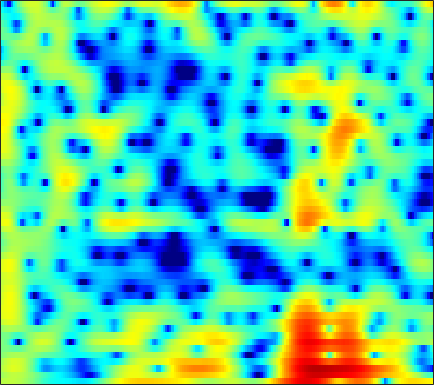

Values plotted in this chart, from the file beside it:
2.0719, 2.2131, 2.3584, 2.4571, 2.4984, 2.4987, 2.4397, 2.3546, 2.1877, 1.9681, 1.6793, 1.4224, 1.0266, 0.58325, 0.2205, -0.30045, -0.85706, -1.2906, -1.8914, -2.4861, -3.0658, -3.4662, -3.9416, -4.3379
1.029, 1.4, 1.809, 2.122, 2.292, 2.439, 2.494, 2.478, 2.38, 2.199, 1.941, 1.702, 1.326, 0.8949, 0.5368, 0.02969, -0.5058, -0.916, -1.47, -2.014, -2.539, -2.918, -3.395, -3.845
1.693, 2.228, 2.805, 3.237, 3.47, 3.657, 3.704, 3.648, 3.446, 3.097, 2.59, 2.111, 1.32, 0.3486, -0.5065, -1.825, -3.354, -4.633, -6.447, -8.178, -9.389, -9.703, -9.387, -8.656
1.206, 1.771, 2.394, 2.87, 3.134, 3.364, 3.458, 3.438, 3.293, 3.004, 2.564, 2.131, 1.41, 0.5082, -0.2944, -1.531, -2.954, -4.119, -5.67, -6.967, -7.625, -7.612, -7.106, -6.395
-0.04908, 0.3523, 0.7883, 1.118, 1.305, 1.476, 1.582, 1.619, 1.62, 1.57, 1.467, 1.357, 1.166, 0.9245, 0.7139, 0.3968, 0.05524, -0.2084, -0.5499, -0.8656, -1.145, -1.33, -1.55, -1.748
-0.1897, -0.1647, -0.2418, -0.4427, -0.6554, -0.9782, -1.263, -1.406, -1.406, -1.167, -0.739, -0.3422, 0.201, 0.707, 1.036, 1.381, 1.618, 1.721, 1.773, 1.718, 1.562, 1.383, 1.056, 0.6258
0.007335, -0.1809, -0.7327, -1.717, -2.824, -5, -8.537, -13, -20.49, -11.56, -6.345, -3.856, -1.508, 0.1463, 1.081, 2.014, 2.668, 3.01, 3.296, 3.4, 3.336, 3.181, 2.825, 2.281
-0.6109, -0.3737, -0.3431, -0.6057, -0.9581, -1.605, -2.296, -2.708, -2.923, -2.636, -1.969, -1.361, -0.5567, 0.1581, 0.6015, 1.092, 1.464, 1.68, 1.887, 2.005, 2.032, 1.984, 1.815, 1.519
0.4286, 0.954, 1.437, 1.69, 1.754, 1.709, 1.542, 1.361, 1.073, 0.7507, 0.3876, 0.08447, -0.3583, -0.837, -1.193, -1.607, -1.871, -1.935, -1.821, -1.523, -1.124, -0.8156, -0.455, -0.1916
2.516, 3.001, 3.454, 3.715, 3.782, 3.692, 3.419, 3.09, 2.475, 1.644, 0.5658, -0.4331, -2.073, -4.159, -6.136, -9.473, -13.32, -14.47, -11.9, -8.791, -6.458, -5.125, -3.748, -2.702
3.437, 3.827, 4.192, 4.367, 4.371, 4.196, 3.817, 3.388, 2.619, 1.609, 0.3518, -0.7721, -2.528, -4.589, -6.319, -8.703, -10.67, -11.43, -11.31, -10.47, -9.405, -8.602, -7.499, -6.349
3.561, 3.982, 4.374, 4.568, 4.573, 4.389, 3.98, 3.532, 2.74, 1.739, 0.5505, -0.4549, -1.919, -3.47, -4.658, -6.24, -7.794, -8.958, -10.59, -12.45, -14.79, -16.65, -17.15, -14.08
3.147, 3.768, 4.36, 4.668, 4.721, 4.56, 4.126, 3.626, 2.728, 1.57, 0.1556, -1.056, -2.821, -4.663, -6.009, -7.598, -8.848, -9.578, -10.44, -11.4, -12.47, -13.1, -12.93, -11.21
2.757, 3.522, 4.23, 4.615, 4.701, 4.554, 4.103, 3.563, 2.55, 1.177, -0.6165, -2.292, -5.14, -9.054, -13.25, -22.14, -18.69, -14.24, -10.93, -8.979, -7.644, -6.842, -5.879, -4.934
2.571, 3.158, 3.725, 4.041, 4.112, 3.983, 3.602, 3.148, 2.321, 1.241, -0.09363, -1.262, -2.994, -4.81, -6.064, -7.231, -7.467, -7.117, -6.322, -5.442, -4.632, -4.107, -3.497, -2.995
2.347, 2.789, 3.219, 3.45, 3.491, 3.372, 3.061, 2.707, 2.098, 1.354, 0.5222, -0.1292, -0.9843, -1.762, -2.254, -2.746, -3.042, -3.143, -3.15, -3.072, -2.97, -2.902, -2.849, -2.859
2.596, 3.044, 3.455, 3.656, 3.664, 3.488, 3.104, 2.694, 1.999, 1.177, 0.2898, -0.362, -1.141, -1.736, -2.03, -2.232, -2.275, -2.253, -2.21, -2.215, -2.322, -2.483, -2.821, -3.298
3.462, 3.973, 4.429, 4.62, 4.591, 4.307, 3.732, 3.094, 1.952, 0.4485, -1.425, -3.029, -5.11, -6.247, -6.025, -4.838, -3.519, -2.708, -1.965, -1.605, -1.616, -1.87, -2.549, -3.648
3.36, 3.913, 4.423, 4.668, 4.671, 4.422, 3.857, 3.202, 1.968, 0.2275, -2.186, -4.608, -8.871, -11.99, -9.987, -6.307, -3.78, -2.511, -1.44, -0.9211, -0.862, -1.102, -1.805, -2.971
1.289, 1.903, 2.529, 2.931, 3.079, 3.075, 2.842, 2.522, 1.911, 1.121, 0.2205, -0.4553, -1.223, -1.661, -1.731, -1.537, -1.179, -0.9159, -0.6584, -0.5668, -0.6829, -0.9057, -1.378, -2.033
-0.7503, -0.01455, 0.7808, 1.361, 1.666, 1.909, 1.981, 1.935, 1.765, 1.51, 1.204, 0.9688, 0.686, 0.4569, 0.3277, 0.2067, 0.1202, 0.05571, -0.05641, -0.2276, -0.4818, -0.7278, -1.128, -1.599
-1.574, -0.7473, 0.1438, 0.8126, 1.177, 1.503, 1.668, 1.707, 1.672, 1.566, 1.424, 1.306, 1.151, 1.003, 0.9025, 0.7716, 0.6346, 0.5206, 0.337, 0.09335, -0.2161, -0.5035, -0.9683, -1.514
-0.84, 0.004108, 0.869, 1.449, 1.711, 1.857, 1.823, 1.711, 1.502, 1.269, 1.066, 0.9465, 0.8285, 0.7597, 0.7287, 0.6992, 0.672, 0.6418, 0.5676, 0.4314, 0.1906, -0.09142, -0.6282, -1.382
1.455, 2.254, 2.919, 3.166, 3.097, 2.682, 1.947, 1.239, 0.214, -0.6445, -1.125, -1.199, -1.056, -0.8413, -0.7117, -0.5669, -0.3965, -0.2139, 0.1118, 0.4684, 0.7124, 0.756, 0.5282, -0.1319
3.808, 4.29, 4.531, 4.301, 3.79, 2.604, 0.6744, -1.419, -5.522, -11.96, -13.02, -9.101, -6.096, -4.953, -4.94, -5.74, -6.752, -6.657, -4.816, -2.441, -0.5097, 0.5324, 1.368, 1.613
3.531, 3.681, 3.632, 3.252, 2.716, 1.629, 0.09824, -1.355, -3.557, -5.54, -6.408, -6.3, -5.956, -6.172, -6.904, -8.916, -11.85, -12.51, -8.894, -5.078, -2.337, -0.8631, 0.5089, 1.384
1.969, 2.066, 2.052, 1.852, 1.58, 1.055, 0.3778, -0.1931, -0.981, -1.71, -2.315, -2.687, -3.111, -3.496, -3.772, -4.061, -4.125, -3.926, -3.3, -2.392, -1.389, -0.668, 0.1838, 0.8675
0.2594, 0.5022, 0.7127, 0.7867, 0.7532, 0.5996, 0.3341, 0.08459, -0.2853, -0.6714, -1.038, -1.289, -1.585, -1.81, -1.937, -2.019, -2.003, -1.902, -1.652, -1.275, -0.8017, -0.4141, 0.1255, 0.6219
-1.295, -0.7329, -0.1668, 0.1955, 0.336, 0.3622, 0.234, 0.06276, -0.2286, -0.5413, -0.8334, -1.023, -1.23, -1.394, -1.496, -1.621, -1.722, -1.776, -1.798, -1.693, -1.409, -1.061, -0.4474, 0.2651
-2.296, -1.292, -0.3365, 0.2211, 0.4035, 0.3436, 0.004497, -0.3961, -1.048, -1.695, -2.15, -2.312, -2.307, -2.207, -2.147, -2.223, -2.549, -3, -3.832, -4.736, -5.111, -4.589, -2.984, -1.015
-2.607, -1.403, -0.298, 0.2453, 0.2903, -0.1265, -1.136, -2.322, -4.54, -7.456, -9.777, -9.387, -7.11, -5.065, -4.057, -3.382, -3.489, -4.124, -5.958, -9.708, -17.92, -15, -6.679, -2.125
-2.798, -1.737, -0.805, -0.4105, -0.4629, -1.003, -2.139, -3.423, -5.828, -8.957, -11.51, -11.07, -8.554, -6.289, -5.089, -4.041, -3.496, -3.339, -3.369, -3.422, -3.159, -2.55, -1.249, 0.3529
-1.44, -0.8188, -0.3003, -0.1239, -0.2029, -0.6087, -1.298, -1.982, -2.991, -3.953, -4.705, -5.019, -5.086, -4.841, -4.547, -4.053, -3.481, -3.021, -2.37, -1.668, -0.9126, -0.3049, 0.5441, 1.382
1.012, 1.246, 1.389, 1.323, 1.132, 0.6974, 0.07314, -0.5125, -1.408, -2.403, -3.444, -4.225, -5.182, -5.918, -6.156, -5.957, -5.181, -4.353, -3.105, -1.884, -0.7542, -0.005121, 0.8728, 1.572
3.129, 3.177, 3.108, 2.865, 2.553, 1.978, 1.202, 0.5028, -0.6322, -2.028, -3.727, -5.298, -8.008, -11.8, -15.36, -15.58, -10.68, -7.729, -4.802, -2.648, -1.022, -0.07424, 0.8776, 1.528
4.002, 4.006, 3.837, 3.466, 3.058, 2.336, 1.431, 0.6355, -0.5652, -1.925, -3.49, -4.807, -6.798, -8.922, -10.15, -10.08, -8.091, -6.279, -4.075, -2.275, -0.8558, -0.02758, 0.7729, 1.241
4.062, 4.079, 3.841, 3.316, 2.751, 1.779, 0.6108, -0.3579, -1.654, -2.836, -3.808, -4.371, -4.884, -5.137, -5.11, -4.75, -4.059, -3.371, -2.36, -1.337, -0.4221, 0.1632, 0.7651, 1.113
4.348, 4.38, 4.069, 3.341, 2.501, 0.9803, -1.034, -2.847, -5.5, -7.676, -8.188, -7.63, -6.558, -5.599, -5.018, -4.34, -3.677, -3.137, -2.338, -1.46, -0.5902, 0.0151, 0.6993, 1.195
4.995, 5.046, 4.732, 3.953, 3.027, 1.264, -1.239, -3.803, -8.626, -15.37, -14.07, -10.64, -8.026, -6.804, -6.469, -6.473, -6.581, -6.428, -5.593, -4.215, -2.652, -1.582, -0.3882, 0.4884
5.284, 5.365, 5.179, 4.645, 4.022, 2.893, 1.458, 0.2446, -1.412, -2.871, -3.892, -4.418, -5.094, -6.106, -7.335, -10.04, -15.23, -23.92, -16.89, -9.914, -6.144, -4.273, -2.513, -1.389
4.716, 4.87, 4.883, 4.673, 4.373, 3.793, 3.027, 2.363, 1.401, 0.3978, -0.6313, -1.441, -2.592, -3.911, -5.023, -6.644, -8.152, -8.787, -8.488, -7.255, -5.816, -4.874, -3.936, -3.342
3.541, 3.881, 4.177, 4.281, 4.222, 3.971, 3.545, 3.115, 2.419, 1.614, 0.7154, -0.01037, -1.022, -2.039, -2.785, -3.678, -4.39, -4.757, -4.994, -4.996, -4.864, -4.752, -4.702, -4.818
2.26, 2.978, 3.679, 4.093, 4.228, 4.192, 3.934, 3.608, 3.007, 2.236, 1.323, 0.5709, -0.4999, -1.599, -2.391, -3.342, -4.091, -4.492, -4.824, -4.965, -5.05, -5.144, -5.359, -5.791
1.892, 2.924, 3.888, 4.455, 4.663, 4.684, 4.431, 4.083, 3.421, 2.537, 1.435, 0.4682, -1.015, -2.711, -4.074, -5.865, -7.201, -7.608, -7.354, -6.679, -6.072, -5.825, -5.85, -6.344
3.105, 3.838, 4.521, 4.893, 4.976, 4.844, 4.451, 3.993, 3.184, 2.154, 0.8923, -0.239, -2.067, -4.416, -6.786, -11.52, -22.16, -23.91, -12.81, -8.664, -6.473, -5.578, -5.166, -5.506
3.79, 4.113, 4.368, 4.403, 4.264, 3.853, 3.196, 2.545, 1.5, 0.3194, -0.9093, -1.826, -3.021, -4.255, -5.215, -6.46, -7.246, -7.166, -6.188, -4.833, -3.65, -3.009, -2.534, -2.494
2.742, 2.92, 3.006, 2.854, 2.558, 1.881, 0.8304, -0.2192, -1.98, -4.042, -5.985, -6.83, -6.739, -5.848, -5.079, -4.147, -3.324, -2.733, -1.942, -1.174, -0.496, -0.07606, 0.3492, 0.5909
0.0986, 0.4404, 0.7131, 0.7116, 0.5, -0.1238, -1.228, -2.448, -4.806, -8.534, -15.4, -23.24, -13.36, -8.111, -5.762, -3.604, -2.073, -1.185, -0.2316, 0.5362, 1.158, 1.538, 1.936, 2.229
-3.498, -2.716, -1.904, -1.381, -1.199, -1.244, -1.63, -2.133, -3.048, -4.106, -4.962, -5.187, -4.771, -3.768, -2.901, -1.788, -0.8164, -0.1978, 0.4992, 1.069, 1.539, 1.834, 2.151, 2.402
-7.085, -5.559, -3.931, -2.707, -2.041, -1.433, -1.104, -1.001, -0.9898, -1.035, -1.057, -1.018, -0.8698, -0.6135, -0.3889, -0.07428, 0.2088, 0.3986, 0.6199, 0.8258, 1.038, 1.212, 1.454, 1.691
-8.445, -6.272, -4.121, -2.569, -1.686, -0.8111, -0.1848, 0.1613, 0.5059, 0.7569, 0.9383, 1.034, 1.114, 1.11, 1.05, 0.8604, 0.5436, 0.2333, -0.2291, -0.6277, -0.8016, -0.7109, -0.3, 0.2662
-4.537, -3.418, -2.166, -1.203, -0.6388, -0.03969, 0.4393, 0.7588, 1.156, 1.516, 1.83, 2.012, 2.143, 2.082, 1.877, 1.326, 0.387, -0.6468, -2.557, -5.091, -7.33, -7.167, -4.72, -2.165
-1.118, -0.9591, -0.8325, -0.8553, -0.967, -1.158, -1.277, -1.21, -0.8262, -0.1488, 0.6495, 1.213, 1.784, 2.084, 2.069, 1.695, 0.8279, -0.2179, -2.301, -5.367, -8.628, -8.392, -4.969, -1.97
-0.6227, -0.9951, -1.714, -2.765, -3.846, -5.81, -8.297, -9.777, -8.901, -5.88, -3.141, -1.551, 0.01279, 1.044, 1.508, 1.771, 1.667, 1.397, 0.8724, 0.3292, 0.01242, 0.0413, 0.436, 1.04
-1.576, -2.099, -3.017, -4.272, -5.509, -7.786, -10.89, -13.05, -11.8, -7.84, -4.602, -2.771, -0.9136, 0.378, 1.075, 1.683, 2.006, 2.102, 2.102, 2.024, 1.932, 1.886, 1.867, 1.92
-2.779, -3.214, -3.837, -4.475, -4.912, -5.352, -5.497, -5.319, -4.628, -3.48, -2.145, -1.157, 0.01088, 0.946, 1.494, 2.012, 2.314, 2.409, 2.383, 2.221, 1.966, 1.746, 1.457, 1.224
-4.237, -4.811, -5.597, -6.068, -6.046, -5.396, -4.329, -3.412, -2.16, -0.9821, 0.08584, 0.7979, 1.593, 2.227, 2.56, 2.85, 2.936, 2.869, 2.581, 2.058, 1.306, 0.6126, -0.3668, -1.194
-5.696, -7.103, -10.27, -15.26, -15.29, -9.496, -5.306, -3.108, -0.9481, 0.5803, 1.663, 2.237, 2.761, 3.072, 3.194, 3.254, 3.197, 3.056, 2.675, 1.935, 0.6354, -0.8815, -4.075, -9.867
